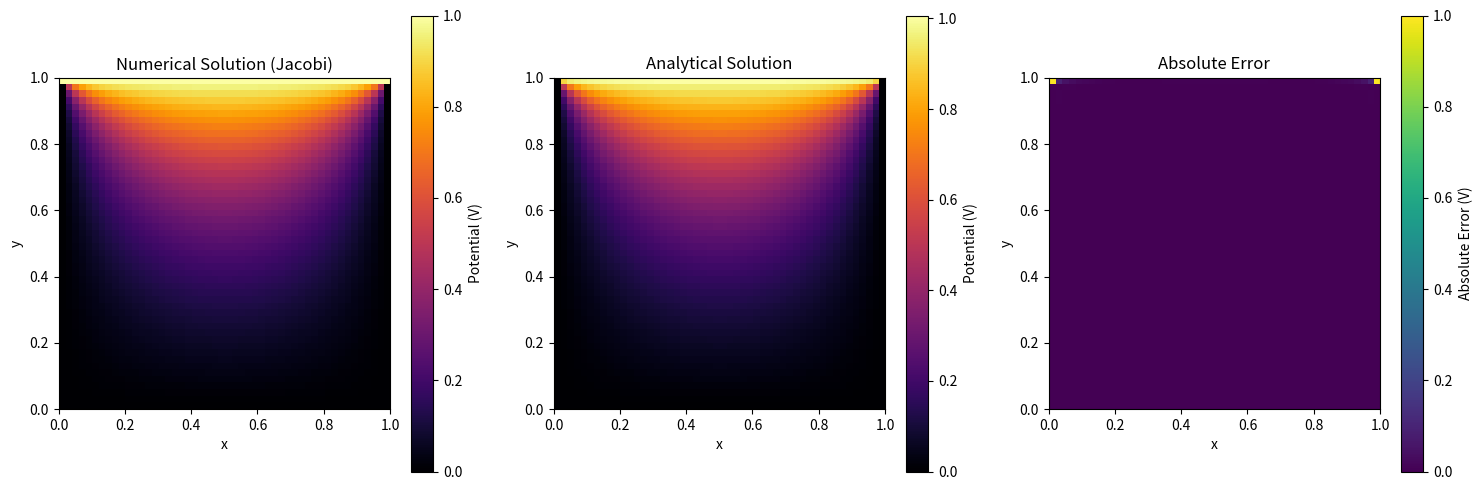

Write the Python code that produced this figure.


#!/usr/bin/env python3
# -*- coding: utf-8 -*-
"""
Created on Fri Feb 14 13:26:00 2025

[redacted]
"""

import numpy as np
import matplotlib.pyplot as plt

# Function to solve the Laplace equation using the Jacobi method
def solve_laplace_jacobi(nx, ny, max_iter=10000, tol=1e-6):
    """
    Solves the 2D Laplace equation using the Jacobi iteration method.
    
    Domain: A unit square [0,1] x [0,1] with the following Dirichlet boundary conditions:
      - Top wall (y = 1) at V = 1.
      - Bottom wall (y = 0) at V = 0.
      - Left (x = 0) and right (x = 1) walls at V = 0.
    
    Parameters:
      nx (int): Number of grid points in the x-direction.
      ny (int): Number of grid points in the y-direction.
      max_iter (int): Maximum number of iterations.
      tol (float): Convergence tolerance based on the maximum change in potential.
    
    Returns:
      phi (ndarray): 2D array of the computed potential.
    """
    # Define grid spacing (assumed uniform)
    dx = 1.0 / (nx - 1)
    dy = 1.0 / (ny - 1)
    
    # Initialize the potential array with zeros.
    phi = np.zeros((ny, nx))
    
    # Apply Dirichlet boundary conditions.
    phi[-1, :] = 1.0  # Top wall: V = 1; others remain 0.
    
    # Jacobi iteration loop.
    for iteration in range(max_iter):
        # Copy the current potential to update all interior points simultaneously.
        phi_new = phi.copy()
        
        # Update interior grid points using the average of the four neighboring points.
        for i in range(1, ny - 1):
            for j in range(1, nx - 1):
                phi_new[i, j] = 0.25 * (phi[i+1, j] + phi[i-1, j] + phi[i, j+1] + phi[i, j-1])
        
        # Compute the maximum difference between successive iterations.
        diff = np.max(np.abs(phi_new - phi))
        
        # Update phi for the next iteration.
        phi[:] = phi_new
        
        # Check for convergence.
        if diff < tol:
            print(f'Converged after {iteration+1} iterations')
            break
    else:
        print('Warning: Maximum iterations reached without convergence')
    
    return phi

# Function to compute the analytical solution for the Laplace equation
def analytical_solution(nx, ny, terms=50):
    """
    Computes the analytical solution for Laplace's equation on a unit square with
    the boundary conditions:
      - phi(x,0) = 0, phi(x,1) = 1, phi(0,y) = 0, and phi(1,y) = 0.
    
    The solution is given by the series:
      phi(x,y) = (4/π) * sum_{n odd} [ (1/n) * (sinh(nπy)/sinh(nπ) ) * sin(nπx) ]
    
    Parameters:
      nx (int): Number of grid points in the x-direction.
      ny (int): Number of grid points in the y-direction.
      terms (int): Number of terms to include in the series sum.
    
    Returns:
      phi_analy (ndarray): 2D array of the analytical potential.
    """
    # Create grid coordinates.
    x = np.linspace(0, 1, nx)
    y = np.linspace(0, 1, ny)
    X, Y = np.meshgrid(x, y)
    
    # Initialize the analytical solution array.
    phi_analy = np.zeros_like(X)
    
    # Sum over odd n (n=1,3,5,... up to the specified number of terms).
    for n in range(1, terms * 2, 2):
        term = (4/np.pi) * (1/n) * (np.sinh(n * np.pi * Y) / np.sinh(n * np.pi)) * np.sin(n * np.pi * X)
        phi_analy += term
    return phi_analy

# Function to visualize the potential distribution
def plot_potential(phi, title='Potential Distribution'):
    """
    Plots a 2D potential distribution.
    
    Parameters:
      phi (ndarray): 2D array of potential values.
      title (str): Title for the plot.
    """
    plt.figure(figsize=(8, 6))
    plt.imshow(phi, cmap='inferno', origin='lower', extent=[0, 1, 0, 1])
    plt.colorbar(label='Potential (V)')
    plt.title(title)
    plt.xlabel('x')
    plt.ylabel('y')
    plt.show()

# Main part of the code
nx, ny = 50, 50  # Grid size

# Solve the Laplace equation numerically using the Jacobi method.
phi_numerical = solve_laplace_jacobi(nx, ny)

# Compute the analytical solution using the series method.
phi_analytical = analytical_solution(nx, ny, terms=50)

# Compute the absolute error between numerical and analytical solutions.
error = np.abs(phi_numerical - phi_analytical)

# Plot the numerical solution, analytical solution, and the absolute error side-by-side.
plt.figure(figsize=(15, 5))

plt.subplot(1, 3, 1)
plt.imshow(phi_numerical, cmap='inferno', origin='lower', extent=[0, 1, 0, 1])
plt.colorbar(label='Potential (V)')
plt.title('Numerical Solution (Jacobi)')
plt.xlabel('x')
plt.ylabel('y')

plt.subplot(1, 3, 2)
plt.imshow(phi_analytical, cmap='inferno', origin='lower', extent=[0, 1, 0, 1])
plt.colorbar(label='Potential (V)')
plt.title('Analytical Solution')
plt.xlabel('x')
plt.ylabel('y')

plt.subplot(1, 3, 3)
plt.imshow(error, cmap='viridis', origin='lower', extent=[0, 1, 0, 1])
plt.colorbar(label='Absolute Error (V)')
plt.title('Absolute Error')
plt.xlabel('x')
plt.ylabel('y')

plt.tight_layout()
plt.show()
